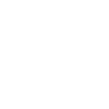
t = 0.00 s
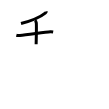
t = 3.00 s
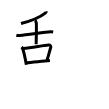
t = 6.00 s
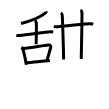
t = 9.00 s
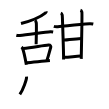
t = 12.00 s
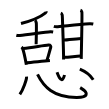
t = 15.00 s

The animated SVG that drew these frames (rendered in a browser with its animation timeline set to each time). Animation: 15 SMIL elements (animate=15); one cycle of 15.00 s.

<svg width="109px" height="109px" viewBox="0 0 px 109px" xmlns="http://www.w3.org/2000/svg" xmlns:xlink="http://www.w3.org/1999/xlink" xml:space="preserve" version="1.1"  baseProfile="full">
<path d="M46.16,11.36c0.07,0.3-0.55,1.43-0.95,1.75c-3.04,2.46-10.75,6.97-24.22,10.38" style="fill:none;stroke:black;stroke-width:3;opacity:0">
  <animate attributeType="CSS" attributeName="opacity" from="0" to="1" begin="0s" dur="1s" repeatCount="Indefinite" fill="freeze" />
</path>
<path d="M16.35,35.29c0.79,0.22,2.78,0.28,3.57,0.22c7.03-0.54,25.18-3.47,30.46-3.76c1.32-0.07,2.12,0.1,2.78,0.22" style="fill:none;stroke:black;stroke-width:3;opacity:0">
  <animate attributeType="CSS" attributeName="opacity" from="0" to="1" begin="1s" dur="1s" repeatCount="Indefinite" fill="freeze" />
</path>
<path d="M34.93,20.42c0.4,0.25,1.25,1.85,1.33,2.34c0.15,0.92-0.05,18.37-0.13,21.54" style="fill:none;stroke:black;stroke-width:3;opacity:0">
  <animate attributeType="CSS" attributeName="opacity" from="0" to="1" begin="2s" dur="1s" repeatCount="Indefinite" fill="freeze" />
</path>
<path d="M21.46,47.1c0.39,0.3,0.8,0.54,0.97,0.92c1.36,2.93,2.99,11.41,3.93,16.68" style="fill:none;stroke:black;stroke-width:3;opacity:0">
  <animate attributeType="CSS" attributeName="opacity" from="0" to="1" begin="3s" dur="1s" repeatCount="Indefinite" fill="freeze" />
</path>
<path d="M23.18,48.45c9.25-0.95,20.2-3.07,25.4-3.47c1.9-0.14,2.45,1.45,2.18,2.3c-1.13,3.49-2.11,8.19-3.79,13.01" style="fill:none;stroke:black;stroke-width:3;opacity:0">
  <animate attributeType="CSS" attributeName="opacity" from="0" to="1" begin="4s" dur="1s" repeatCount="Indefinite" fill="freeze" />
</path>
<path d="M26.16,62.74c6.11-0.44,15.37-1.44,23.76-2.12" style="fill:none;stroke:black;stroke-width:3;opacity:0">
  <animate attributeType="CSS" attributeName="opacity" from="0" to="1" begin="5s" dur="1s" repeatCount="Indefinite" fill="freeze" />
</path>
<path d="M53.85,26.32c1.04,0.35,2.95,0.43,3.98,0.35c7.65-0.64,19.29-2.08,31.83-2.92c1.73-0.12,2.77,0.17,3.63,0.34" style="fill:none;stroke:black;stroke-width:3;opacity:0">
  <animate attributeType="CSS" attributeName="opacity" from="0" to="1" begin="6s" dur="1s" repeatCount="Indefinite" fill="freeze" />
</path>
<path d="M60.76,13.11c0.82,0.3,1.32,1.34,1.48,1.93s1.5,40.74,1.34,44.46" style="fill:none;stroke:black;stroke-width:3;opacity:0">
  <animate attributeType="CSS" attributeName="opacity" from="0" to="1" begin="7s" dur="1s" repeatCount="Indefinite" fill="freeze" />
</path>
<path d="M80.41,10.25c0.82,0.3,1.32,1.34,1.48,1.93c0.16,0.59-0.39,34.32-0.66,46.72" style="fill:none;stroke:black;stroke-width:3;opacity:0">
  <animate attributeType="CSS" attributeName="opacity" from="0" to="1" begin="8s" dur="1s" repeatCount="Indefinite" fill="freeze" />
</path>
<path d="M63.25,40.12c4.21-0.21,16.06-1.67,18.33-1.67" style="fill:none;stroke:black;stroke-width:3;opacity:0">
  <animate attributeType="CSS" attributeName="opacity" from="0" to="1" begin="9s" dur="1s" repeatCount="Indefinite" fill="freeze" />
</path>
<path d="M64.25,57.31c4.91-0.15,11.6-1.04,16.14-1.19" style="fill:none;stroke:black;stroke-width:3;opacity:0">
  <animate attributeType="CSS" attributeName="opacity" from="0" to="1" begin="10s" dur="1s" repeatCount="Indefinite" fill="freeze" />
</path>
<path d="M26.55,76.64c0.37,2.51-3.73,13.6-6.72,17.78" style="fill:none;stroke:black;stroke-width:3;opacity:0">
  <animate attributeType="CSS" attributeName="opacity" from="0" to="1" begin="11s" dur="1s" repeatCount="Indefinite" fill="freeze" />
</path>
<path d="M37.53,74.37c6.07,12.27,15.65,22.91,39.04,23.07c11.28,0.07,13.02-4.27,3.61-9.85" style="fill:none;stroke:black;stroke-width:3;opacity:0">
  <animate attributeType="CSS" attributeName="opacity" from="0" to="1" begin="12s" dur="1s" repeatCount="Indefinite" fill="freeze" />
</path>
<path d="M57.02,72.25c2.13,5.85,5.23,11.71,7.51,2.75" style="fill:none;stroke:black;stroke-width:3;opacity:0">
  <animate attributeType="CSS" attributeName="opacity" from="0" to="1" begin="13s" dur="1s" repeatCount="Indefinite" fill="freeze" />
</path>
<path d="M79.83,69.23c5.23,2.11,9.16,4.03,13.41,10.55" style="fill:none;stroke:black;stroke-width:3;opacity:0">
  <animate attributeType="CSS" attributeName="opacity" from="0" to="1" begin="14s" dur="1s" repeatCount="Indefinite" fill="freeze" />
</path>
</svg>
